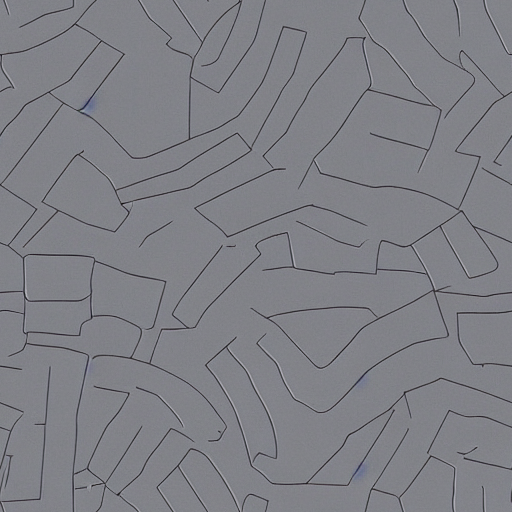
Generation parameters embedded in this image by AUTOMATIC1111 Stable Diffusion web UI or a fork of it (Forge, ...) (PNG 'parameters' text chunk):
floor texture for space shuttle
Steps: 20, Sampler: DPM++ 2M Karras, CFG scale: 7, Seed: 864635507, Size: 512x512, Model hash: 6ce0161689, Model: v1-5-pruned-emaonly, Tiling: True, Version: 1.7.0